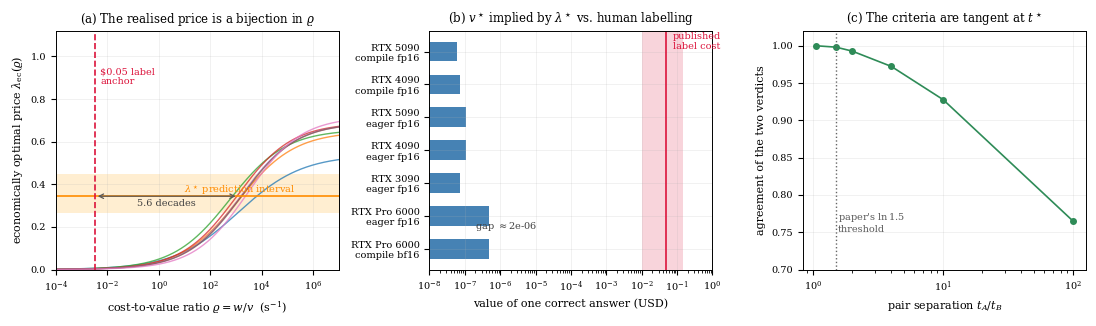

The script that saved this image:
#!/usr/bin/env python3
r"""Final numbers and Figure 9 for the revised manuscript.

Everything is derived from Table 7 of the manuscript (eps_inf, alpha, t*)
plus externally published prices.  Nothing is invented.
"""
import json
import os
import math

DATA = os.environ.get("DATA", "data")
OUT = os.environ.get("OUT", "results")
os.makedirs(OUT, exist_ok=True)

import matplotlib
matplotlib.use("Agg")
import matplotlib.pyplot as plt
import numpy as np

RNG = np.random.default_rng(20260824)

# Table 7, verbatim.  (name, task, eps_inf, alpha, tstar_ms, device)
CELLS = [
    ("RTX Pro 6000 / compile bf16", "Classification", 0.0935, 0.538, 0.040, "RTX PRO 6000"),
    ("RTX Pro 6000 / eager fp16",   "Classification", 0.0981, 0.648, 0.052, "RTX PRO 6000"),
    ("CPU i7-12700H / compile fp32", "Classification", 0.0994, 0.655, 10.76, None),
    ("RTX 3090 / eager fp16",       "Classification", 0.0994, 0.657, 0.112, "RTX 3090"),
    ("RTX 4090 / eager fp16",       "Classification", 0.0994, 0.688, 0.063, "RTX 4090"),
    ("RTX 5090 / eager fp16",       "Classification", 0.0994, 0.688, 0.044, "RTX 5090"),
    ("RTX 4090 / compile fp16",     "Classification", 0.0994, 0.688, 0.041, "RTX 4090"),
    ("RTX 5090 / compile fp16",     "Classification", 0.0994, 0.717, 0.025, "RTX 5090"),
    ("CPU ONNX (oriented det.)",    "Oriented det.",  0.1807, 0.719, 12.36, None),
    ("CPU ONNX (pose est.)",        "Pose est.",      0.2789, 0.889, 40.14, None),
    ("CPU i9-10940X / compile fp32", "Classification", 0.0994, 0.951, 7.195, None),
    ("CPU ONNX (object det.)",      "Object det.",    0.4316, 1.052, 23.28, None),
]
PRICES = {"RTX 4090": 0.43, "RTX 5090": 0.60, "RTX 3090": 0.15, "RTX PRO 6000": 2.20}
V_LO, V_MID, V_HI = 0.01, 0.05, 0.15          # USD per human image label


def eps_of_t(t, a, c, e):
    return e + c * np.power(t, -a)


def eta_of_t(t, a, c, e):
    r = c * np.power(t, -a)
    return a * r / (e + r)


def t_econ(rho, a, c):
    return (a * c / rho) ** (1.0 / (a + 1.0))


def lam_econ(rho, a, c, e):
    return eta_of_t(t_econ(rho, a, c), a, c, e)


N = {}
rows, mult_all, mult_gpu, vstars, rstars, lam_a1 = [], [], [], [], [], []
for name, task, e, a, ts_ms, dev in CELLS:
    ts = ts_ms * 1e-3
    c = e * ts ** a
    ae = a * e
    mult = 1.0 / ae
    mult_all.append(mult)
    if dev is None:
        rows.append([name, task, None, ts_ms, ae, mult, None, None])
        continue
    w = PRICES[dev] / 3600.0
    vs = w * ts / ae
    rs = ae / ts
    la = lam_econ(w / V_MID, a, c, e)
    mult_gpu.append(mult); vstars.append(vs); rstars.append(rs); lam_a1.append(la)
    rows.append([name, task, PRICES[dev], ts_ms, ae, mult, vs, la])

N["mult_median_all"] = float(np.median(mult_all))
N["mult_min_all"], N["mult_max_all"] = float(min(mult_all)), float(max(mult_all))
N["mult_median_cell"] = 1.0 / (0.688 * 0.0994)
N["vstar_median"] = float(np.median(vstars))
N["vstar_min"], N["vstar_max"] = float(min(vstars)), float(max(vstars))
N["ratio_median"] = float(np.median(vstars)) / V_MID
N["lam_a1_min"], N["lam_a1_max"] = float(min(lam_a1)), float(max(lam_a1))
N["lam_a1_median"] = float(np.median(lam_a1))
N["rhostar_median"] = float(np.median(rstars))
N["rho_a1_median"] = float(np.median([PRICES[d] / 3600.0 / V_MID
                                      for *_, d in CELLS if d]))
N["decades"] = math.log10(N["rhostar_median"] / N["rho_a1_median"])
N["n_gpu"] = len(vstars)
# knee that WOULD make alpha/2 optimal at a 5-cent label, median GPU cell
N["tstar_needed_s"] = V_MID * (0.688 * 0.0994) / (0.43 / 3600.0)
N["tstar_actual_s"] = 0.063e-3
N["tstar_factor"] = N["tstar_needed_s"] / N["tstar_actual_s"]

# --- capacity reading: alpha/2 is the shadow price iff the budget is the knee
N["capacity_qps_per_device_at_knee"] = 1.0 / 0.063e-3

# --- LaTeX table body -------------------------------------------------
def sci(x):
    m, ex = f"{x:.2e}".split("e")
    return f"${m}\\times10^{{{int(ex)}}}$"


body = []
for name, task, w, ts_ms, ae, mult, vs, la in rows:
    if w is None:
        body.append(f"{name} & {task} & --- & {ts_ms:.3f} & {ae:.4f} & "
                    f"{mult:.1f} & --- & --- \\\\")
    else:
        body.append(f"{name} & {task} & {w:.2f} & {ts_ms:.3f} & {ae:.4f} & "
                    f"{mult:.1f} & {sci(vs)} & {la:.4f} \\\\")
N["table_body"] = body

# --- tangency: agreement of the two verdicts vs pair separation, at rho* ---
a, e = 0.688, 0.0994
ts = 0.063e-3
c = e * ts ** a
rs = a * e / ts
tang = {}
for sep in (1.05, 1.5, 2.0, 4.0, 10.0, 100.0):
    tb = ts / math.sqrt(sep) * np.exp(RNG.normal(0, 0.35, 40000))
    ta = tb * sep
    ea, eb = eps_of_t(ta, a, c, e), eps_of_t(tb, a, c, e)
    econ = rs < (eb - ea) / (ta - tb)
    price = (np.log(eb / ea) / np.log(ta / tb)) > a / 2
    tang[sep] = float(np.mean(econ == price))
N["tangency"] = tang

# ======================================================================
# Figure 9
# ======================================================================
plt.rcParams.update({"font.size": 8, "axes.linewidth": 0.7,
                     "font.family": "serif", "mathtext.fontset": "dejavuserif"})
fig, ax = plt.subplots(1, 3, figsize=(11.0, 3.3))

# (a) lambda_ec(rho) for every priced cell
axa = ax[0]
rho = np.logspace(-4, 7, 500)
for name, task, e_, a_, ts_ms, dev in CELLS:
    if dev is None:
        continue
    ts_ = ts_ms * 1e-3
    c_ = e_ * ts_ ** a_
    axa.plot(rho, lam_econ(rho, a_, c_, e_), lw=1.0, alpha=0.75)
axa.axhspan(0.263, 0.446, color="orange", alpha=0.18, lw=0)
axa.axhline(0.344, color="darkorange", lw=1.2)
axa.axvline(N["rho_a1_median"], color="crimson", ls="--", lw=1.2)
axa.set_xscale("log")
axa.set_xlabel(r"cost-to-value ratio $\varrho=w/v$  (s$^{-1}$)")
axa.set_ylabel(r"economically optimal price $\lambda_{\mathrm{ec}}(\varrho)$")
axa.set_title("(a) The realised price is a bijection in $\\varrho$", fontsize=8.5)
axa.text(N["rho_a1_median"] * 1.6, 0.95, "\\$0.05 label\nanchor", color="crimson",
         fontsize=7, va="top")
axa.text(2e5, 0.36, r"$\lambda^\star$ prediction interval", color="darkorange",
         fontsize=7, ha="right")
axa.annotate("", xy=(N["rhostar_median"], 0.344), xytext=(N["rho_a1_median"], 0.344),
             arrowprops=dict(arrowstyle="<->", color="0.35", lw=0.9))
axa.text(math.sqrt(N["rhostar_median"] * N["rho_a1_median"]), 0.30,
         f"{N['decades']:.1f} decades", ha="center", fontsize=7, color="0.25")
axa.set_ylim(0, 1.12)
axa.set_xlim(1e-4, 1e7)

# (b) implied v* against published label cost
axb = ax[1]
labels = [r[0].replace(" / ", "\n") for r in rows if r[2] is not None]
vals = [r[6] for r in rows if r[2] is not None]
y = np.arange(len(vals))
axb.barh(y, vals, color="steelblue", height=0.6)
axb.axvspan(V_LO, V_HI, color="crimson", alpha=0.18, lw=0)
axb.axvline(V_MID, color="crimson", lw=1.2)
axb.set_yticks(y)
axb.set_yticklabels(labels, fontsize=5.6)
axb.set_xscale("log")
axb.set_xlim(1e-8, 1e0)
axb.set_xlabel(r"value of one correct answer (USD)")
axb.set_title(r"(b) $v^\star$ implied by $\lambda^\star$ vs. human labelling",
              fontsize=8.5)
axb.text(V_MID * 1.5, len(vals) - 0.4, "published\nlabel cost", color="crimson",
         fontsize=7, va="top")
axb.text(2e-7, 0.6, f"gap $\\approx${N['ratio_median']:.0e}", fontsize=7, color="0.25")

# (c) agreement of the two verdicts at rho*, vs pair separation
axc = ax[2]
seps = list(tang)
axc.plot(seps, [tang[s] for s in seps], "o-", color="seagreen", lw=1.2, ms=4)
axc.axvline(1.5, color="0.4", ls=":", lw=1.0)
axc.set_xscale("log")
axc.set_xlabel(r"pair separation $t_A/t_B$")
axc.set_ylabel("agreement of the two verdicts")
axc.set_ylim(0.7, 1.02)
axc.set_title(r"(c) The criteria are tangent at $t^\star$", fontsize=8.5)
axc.text(1.55, 0.75, "paper's $\\ln 1.5$\nthreshold", fontsize=7, color="0.35")

for a_ in ax:
    a_.grid(alpha=0.25, lw=0.5)
    a_.tick_params(labelsize=7)
fig.tight_layout()
fig.savefig(f"{OUT}/fig_econ.pdf", bbox_inches="tight")
fig.savefig(f"{OUT}/fig_econ.png", dpi=170, bbox_inches="tight")

with open(f"{OUT}/final_numbers.json", "w") as fh:
    json.dump(N, fh, indent=2, default=float)
print(json.dumps({k: v for k, v in N.items() if k != "table_body"},
                 indent=2, default=float))
print("\n".join(N["table_body"]))
